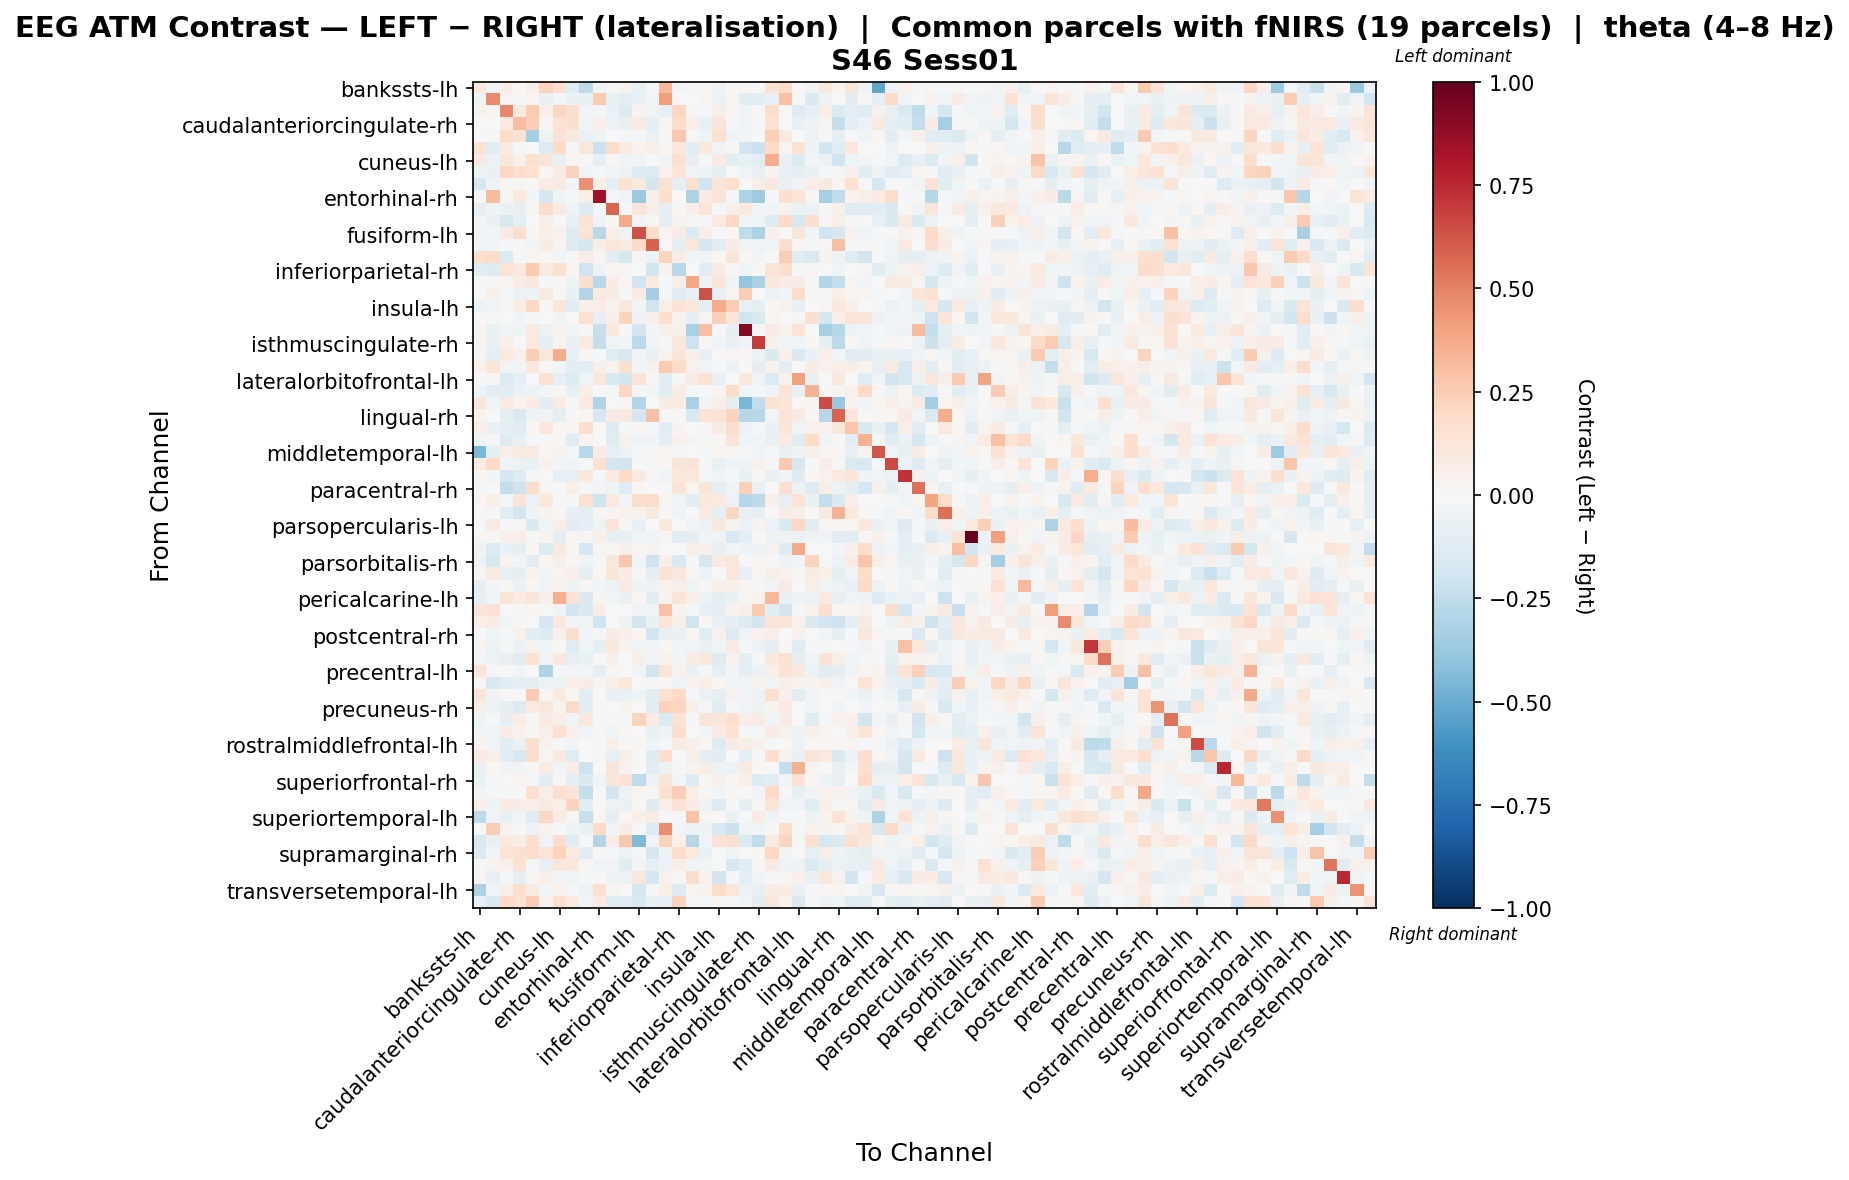

The data file committed next to this chart (first rows):
, bankssts-lh, bankssts-rh, caudalanteriorcingulate-lh, caudalanteriorcingulate-rh, caudalmiddlefrontal-lh, caudalmiddlefrontal-rh, cuneus-lh, cuneus-rh, entorhinal-lh, entorhinal-rh, frontalpole-lh, frontalpole-rh, fusiform-lh, fusiform-rh, inferiorparietal-lh, inferiorparietal-rh, inferiortemporal-lh, inferiortemporal-rh, insula-lh, insula-rh, isthmuscingulate-lh, isthmuscingulate-rh, lateraloccipital-lh
bankssts-lh, 0.1059, -0.03398, 0.06533, 0.009115, 0.06055, 0.2323, 0.1684, -0.1182, -0.2641, -0.03837, -0.02332, 0.03347, -0.08485, -0.0226, 0.3218, -0.02376, -0.02294, -0.004419, -0.04774, 0.004224, 0.01973, -0.003454, 0.1513
bankssts-rh, -0.043, 0.4754, 0.02583, -0.0001866, 0.01837, -0.07714, -0.03095, -0.06465, -0.07014, 0.2608, -0.07073, -0.08811, -0.06674, -0.02733, 0.4216, 0.002618, -0.0009578, 0.02366, -0.06101, 0.01934, -0.1056, -0.1023, -0.08015
caudalanteriorcingulate-lh, 0.03262, 0.01042, 0.4823, 0.09893, 0.2655, 0.06454, 0.2112, 0.1587, -0.02845, -0.01346, -0.06487, -0.1428, 0.02856, -0.0315, -0.08481, 0.2162, 0.01139, -0.01424, 0.06237, 0.02867, -0.03775, 0.0009556, 0.1743
caudalanteriorcingulate-rh, 0.005636, 0.00271, 0.09448, 0.3121, 0.2494, 0.01651, 0.147, 0.1627, -0.04149, 0.0472, -0.05902, -0.07273, 0.07853, -0.09136, 0.02406, 0.1831, 0.05706, -0.07565, 0.1244, -0.01767, -0.04311, -0.01953, 0.1473
caudalmiddlefrontal-lh, 0.002137, 0.008064, 0.1809, 0.1485, -0.3418, -0.05264, 0.1444, 0.08851, -0.06375, -0.05092, -0.006372, -0.01044, -0.01833, -0.068, 0.01455, 0.2682, 0.01445, -0.05097, 0.1498, -0.04547, -0.02547, 0.002483, 0.2421
caudalmiddlefrontal-rh, 0.1481, -0.12, 0.07918, -0.01339, -0.002761, -0.1337, 0.1947, -0.02107, 0.11, -0.2152, 0.1865, 0.07918, 0.03224, 0.06255, 0.02578, 0.1147, -0.1088, 0.1067, -0.03575, 0.01215, -0.1859, -0.2137, 0.2008
cuneus-lh, 0.09083, -0.05482, 0.1131, 0.0471, 0.1628, 0.1306, -0.07258, 0.01935, 0.01334, -0.09846, 0.01422, -0.0338, -0.03849, 0.003965, -0.03674, 0.1603, -0.08001, -0.009658, 0.07884, -0.1124, -0.07345, -0.115, 0.3649
cuneus-rh, -0.05043, -0.06396, 0.2037, 0.1727, 0.1446, 0.02242, 0.07071, 0.2303, -0.03551, -0.01683, -0.03291, -0.05853, -0.1338, -0.1381, 0.04622, 0.1389, -0.04321, -0.0508, -0.09098, -0.001225, -0.04653, -0.08464, 0.03694
entorhinal-lh, -0.1583, -0.04507, 0.01741, 0.0286, 0.01108, 0.08348, 0.08991, -0.02379, 0.4536, 0.06595, -0.0946, 0.1533, 0.09841, -0.1737, 0.1486, -0.0921, 0.1638, -0.1958, 0.1259, 0.1579, 0.006868, 0.05673, 0.09152
entorhinal-rh, -0.008129, 0.3154, 0.01154, 0.09848, -0.02917, -0.1688, -0.04581, -0.01286, 0.05741, 0.838, -0.0151, -0.04256, -0.3683, 0.05818, 0.1778, -0.00262, -0.3147, 0.08062, 0.1256, -0.02127, -0.3147, -0.3537, -0.01647
frontalpole-lh, -0.08241, -0.05168, -0.06334, -0.0839, 0.02005, 0.1825, 0.08989, -0.04801, -0.1337, -0.01639, 0.585, -0.02082, 0.1212, 0.06541, -0.08118, 0.01231, 0.06386, 0.1197, -0.01904, 0.04759, 0.09927, -0.04614, -0.04348
frontalpole-rh, -0.02391, -0.06796, -0.157, -0.09594, -0.006533, 0.06149, 0.004814, -0.07867, 0.1411, -0.04886, 0.01833, 0.3825, -0.03637, 0.02198, -0.0971, 0.03351, 0.01145, -0.01298, 0.1014, 0.2059, -0.02715, -0.04235, -0.1312
fusiform-lh, -0.04329, -0.02782, 0.07985, 0.1737, 0.01485, 0.06767, 0.04251, -0.1399, 0.1358, -0.2769, 0.06708, -0.03258, 0.6341, 0.1799, 0.02984, 0.08459, -0.1344, 0.0659, -0.005277, 0.02253, -0.2527, -0.3154, 0.05425
fusiform-rh, -0.0259, -0.02926, -0.01699, -0.003481, -0.02457, 0.07261, 0.02459, -0.1263, -0.1744, 0.06304, 0.1107, 0.09094, 0.1852, 0.5897, -0.006569, -0.09684, 0.1153, -0.1655, -0.1046, 0.08422, -0.04436, -0.03746, -0.03799
inferiorparietal-lh, 0.1714, 0.1872, -0.1393, -0.02208, 0.02771, 0.01904, -0.02841, -0.002116, 0.07281, 0.0258, -0.1151, -0.1756, 0.009179, -0.05244, 0.2241, 0.07186, -0.02641, -0.03696, 0.02126, 0.1269, 0.01411, -0.02681, 0.006152
inferiorparietal-rh, -0.1159, -0.1289, 0.1392, 0.09545, 0.2638, 0.08747, 0.1499, 0.01688, -0.2013, -0.04923, 0.0267, 0.02713, 0.004427, -0.1951, 0.03823, -0.2793, -0.001021, -0.1241, 0.07861, 0.01261, -0.04401, 0.02066, 0.1257
inferiortemporal-lh, -0.0188, 0.01556, 0.02267, 0.07659, 0.1069, -0.007834, 0.01279, -0.05266, 0.1635, -0.2763, 0.07065, 0.02405, -0.1917, 0.08648, -0.01756, 0.05734, 0.383, -0.0534, 0.1236, -0.04277, -0.3899, -0.3247, 0.1111
inferiortemporal-rh, -0.0108, 0.05466, -0.01777, -0.05532, -0.05007, 0.09625, 0.01218, -0.06986, -0.2928, 0.0963, 0.07406, -0.01863, 0.07835, -0.35, -0.01387, -0.118, -0.07754, 0.6399, -0.07775, 0.03066, 0.2567, -0.006895, -0.05831
insula-lh, -0.0565, -0.03872, 0.01463, 0.07676, 0.209, 0.0105, 0.1212, -0.1023, 0.04797, 0.07512, 0.03392, 0.1148, -0.02564, -0.1837, 0.06914, 0.1423, 0.1129, -0.08686, 0.3741, 0.2505, -0.07745, -0.08992, 0.0146
insula-rh, -0.004835, -0.01264, 0.006274, -0.0452, -0.01812, 0.005425, -0.03738, -0.00213, 0.155, -0.08082, 0.05089, 0.2243, -0.05695, 0.06564, 0.1668, 0.04388, -0.09899, 0.02444, 0.2413, 0.1191, -0.1974, -0.1499, 0.02444
isthmuscingulate-lh, 0.03121, -0.07028, -0.03878, -0.05373, 0.08757, -0.06151, 0.0443, -0.04043, 0.01275, -0.2295, 0.1048, -0.01479, -0.1899, -0.02964, 0.04715, 0.04884, -0.3261, 0.3011, -0.02117, -0.08942, 0.9218, -0.02027, 0.07824
isthmuscingulate-rh, 0.03345, -0.07202, 0.05425, -0.0003657, 0.1009, -0.101, 0.03796, -0.06946, 0.08769, -0.2391, -0.03637, -0.02992, -0.2674, -0.03792, 0.01416, 0.1151, -0.2074, 0.007977, -0.03734, -0.07446, -0.03853, 0.6907, 0.05259
lateraloccipital-lh, 0.028, -0.09244, 0.09972, 0.05274, 0.2433, 0.1172, 0.3736, -0.08322, 0.01577, -0.02103, -0.1193, -0.1633, -0.04051, -0.07758, 0.03391, 0.1224, 0.05252, -0.08303, 0.003211, 0.02577, 0.01068, -0.04859, -0.1407
lateraloccipital-rh, 0.05371, 0.1184, -0.03061, -0.02403, 0.1023, 0.01773, -0.02984, -0.1172, -0.1156, 0.05665, 0.03168, 0.158, -0.02665, 0.03911, 0.2653, 0.191, 0.04174, -0.03444, -0.01706, -0.05952, 0.002918, -0.09425, 0.03822
lateralorbitofrontal-lh, 0.003645, 0.0162, -0.1396, -0.09251, 0.007303, 0.1485, -0.0931, -0.1356, -0.03945, 0.1125, -0.157, -0.1839, 0.1326, 0.01107, -0.1058, -0.01888, 0.08797, 0.1443, -0.0788, 0.002378, 0.1057, -0.03508, -0.1385
lateralorbitofrontal-rh, -0.04151, -0.111, -0.1018, -0.06946, -0.05721, -0.0295, 0.01848, -0.07928, 0.0666, -0.002456, -0.02276, 0.2054, -0.02299, -0.02992, -0.1044, 0.07449, -0.01892, -0.006774, 0.03067, 0.1812, -0.02511, -0.01106, -0.04133
lingual-lh, 0.1159, -0.0391, 0.101, 0.03473, 0.0793, -0.1017, 0.08459, -0.01934, 0.09393, -0.3044, 0.002105, 0.0191, -0.2917, -0.004288, 0.07108, 0.07555, -0.3206, -0.03227, 0.05539, -0.09972, -0.4538, -0.2459, 0.1537
lingual-rh, 0.03577, -0.0004227, -0.09839, -0.1423, -0.04934, -0.03784, -0.08994, -0.007397, 0.01803, -0.1726, 0.07969, 0.08688, -0.1684, 0.2906, -0.007269, 0.01296, -0.158, 0.1343, 0.1266, 0.2261, -0.2847, -0.275, -0.02532
medialorbitofrontal-lh, 0.05476, -0.07458, -0.08889, -0.1026, 0.01424, 0.1037, 0.009949, 0.02403, 0.1638, 0.007872, -0.1281, -0.01248, 0.02096, -0.02209, -0.1075, 0.03154, 0.006662, 0.01497, 0.07316, 0.1722, -0.0586, -0.008311, -0.0666
medialorbitofrontal-rh, -0.03892, -0.01539, -0.1284, -0.0725, -0.02055, 0.001339, 0.0262, -0.1192, 0.03434, -0.004731, -0.1234, 0.04574, -0.03319, -0.0259, -0.09962, 0.05415, -0.02996, 0.005641, 0.02079, 0.1324, -0.04168, -0.04126, -0.07425
middletemporal-lh, -0.4464, -0.09782, 0.05568, 0.08731, 0.09347, 0.02336, 0.03743, -0.01936, -0.2737, 0.08511, -0.08081, -0.05528, -0.01403, -0.01967, 0.01989, -0.01896, 0.0, -0.01358, 0.0251, 0.02333, -0.01515, -0.03301, -0.0178
middletemporal-rh, 0.07557, 0.2028, -0.04286, -0.0601, -0.06761, 0.04031, -0.02607, -0.0355, -0.005467, 0.1518, -0.1824, -0.1853, 0.005243, -0.022, 0.0157, 0.1173, 0.127, -0.001021, -0.07783, -0.0349, -0.04781, 0.03166, -0.0144
paracentral-lh, 0.02888, -0.02804, -0.1649, -0.1213, -0.01287, 0.0, -0.0836, -0.08473, 0.1025, -0.0119, 0.09121, 0.1979, 0.0868, 0.01291, -0.04513, 0.1036, 0.1115, -0.01748, -0.03777, -0.009761, -0.06366, 0.02293, -0.07322
paracentral-rh, -0.01604, -0.001799, -0.2357, -0.2039, 0.184, 0.008715, -0.007705, 0.05753, -0.02082, -0.02478, -0.04404, -0.13, 0.01772, -0.001805, 0.001162, 0.1344, 0.02868, 0.1191, -0.09649, -0.03505, 0.2402, -0.0774, -0.001537
parahippocampal-lh, 0.01595, 0.05906, -0.01496, 0.1304, -0.05771, 0.1069, -0.01962, -0.02139, 0.151, -0.2021, 0.09511, -0.0257, 0.1813, 0.1863, 0.02014, -0.04119, -0.1144, 0.1044, 0.09793, -0.05925, -0.2846, -0.2651, 0.04979
parahippocampal-rh, -0.007093, -0.01319, -0.1156, -0.1837, -0.03601, 0.02407, 0.01906, -0.07946, -0.09409, 0.01938, 0.02613, 0.03244, 0.04525, 0.09059, 0.01418, -0.03606, 0.006707, 0.07851, -0.09781, 0.2167, -0.0795, -0.09048, -0.005247
parsopercularis-lh, -0.01243, 0.09312, -0.01505, 0.02498, -0.1481, -0.04242, 0.06629, -0.109, -0.09047, -0.05083, 0.1279, 0.01354, -0.08221, 0.0041, 0.117, 0.0001519, -0.03776, -0.05682, 0.1056, 0.03834, -0.0605, 0.03526, -0.05648
parsopercularis-rh, 0.008466, 0.01308, 0.05202, 0.06293, -0.007345, 0.03307, -0.09296, 0.01475, 0.008739, 0.05646, -0.07049, -0.07918, -0.04069, -0.04123, 0.02627, -0.1109, -0.09181, -0.03864, -0.04059, -0.1511, -0.101, -0.0008088, -0.05246
parsorbitalis-lh, -0.04125, -0.1343, -0.06422, -0.1006, 0.02181, -0.1346, 0.08689, 0.02184, -0.1731, 0.02888, 0.008846, 0.04789, 0.01597, 0.03484, 0.001953, 0.0, 0.0684, 0.04887, -0.07513, -0.02531, -0.05238, -0.04745, 0.04278
parsorbitalis-rh, -0.05914, -0.1755, 0.03598, -0.03868, -0.1169, 0.01873, 0.05813, 0.02234, -0.03302, -0.0166, 0.1118, 0.2716, -0.02792, -0.2052, 0.05798, -0.1499, -0.005047, -0.1791, 0.08627, 0.1094, 0.005152, 0.02379, -0.01887
parstriangularis-lh, 0.02609, 0.0929, -0.08236, -0.09324, 0.03884, -0.03719, 0.02963, 0.04809, -0.1013, 0.02254, 0.1218, 0.07241, -0.01925, -0.09285, 0.1454, 0.1109, 0.02854, -0.05682, -0.0021, 0.1142, -0.0844, 0.0211, 0.05693
parstriangularis-rh, -0.08938, -0.02467, 0.01327, -0.0558, 0.01765, -0.02977, 0.0463, -0.05396, 0.01302, -0.02965, -0.06172, 0.0845, -0.05412, -0.04992, 0.04515, 0.06635, -0.04357, 0.01386, 0.04964, 0.04894, 0.0251, -0.02172, -0.03816
pericalcarine-lh, -0.08229, -0.0393, 0.1272, 0.07959, 0.1179, 0.05375, 0.3621, 0.1439, -0.1478, 0.0254, -0.03437, -0.07001, 0.02039, -0.1072, 0.03833, 0.1261, 0.06111, -0.05408, -0.09688, -0.06737, 0.02584, 0.03152, 0.3318
pericalcarine-rh, 0.1176, 0.1452, 0.006173, 0.009455, 0.0224, 0.0, -0.04319, -0.1893, -0.1438, 0.0744, 0.006032, 0.002354, -0.03567, -0.03594, 0.2955, 0.0334, -0.01637, -0.07961, -0.08891, 0.03714, 0.0654, 0.2631, -0.1027
postcentral-lh, 0.06956, 0.08471, -0.0253, 0.01164, -0.004745, -0.1683, 0.1079, -0.03005, -0.03216, -0.1983, -0.002364, -0.04729, -0.1869, -0.07659, 0.1379, 0.0606, -0.1968, 0.01026, -0.07004, -0.0924, -0.14, -0.1866, 0.132
postcentral-rh, -0.0067, -0.04055, -0.02223, 0.05104, -0.1136, -0.1296, 0.04521, 0.16, -0.02537, -0.01824, 0.0764, 0.04979, 0.01867, -0.1941, -0.08457, -0.06272, 0.01871, -0.1161, 0.04668, -0.1332, -0.04683, 0.04503, 0.06291
posteriorcingulate-lh, 0.02454, -0.05214, -0.0221, -0.06217, 0.0387, -0.0432, 0.01153, -0.1209, -0.04234, -0.09102, 0.1061, 0.03293, -0.03923, -0.02489, 0.02294, -0.02536, -0.0373, -0.06638, -0.03973, 0.08263, -0.02124, -0.05906, -0.08943
posteriorcingulate-rh, -0.02672, -0.05547, -0.08292, -0.1168, 0.1434, -0.03357, 0.104, -0.08549, -0.06871, 0.006794, 0.05141, 0.0007028, 0.05763, -0.02538, 0.0433, -0.02393, 0.07313, 0.1021, -0.1254, 0.03532, -0.0954, -0.01377, 0.1049
precentral-lh, 0.1283, -0.008579, 0.0, -0.03448, -0.001016, -0.3069, -0.02264, -0.02434, -0.02897, -0.09808, 0.01904, -0.004865, -0.02948, -0.1808, 0.122, 0.04551, -0.06645, -0.01976, -0.088, -0.02607, -0.08906, -0.05994, 0.0551
precentral-rh, 0.01049, -0.1498, -0.1161, -0.09149, -0.09213, -0.05232, -0.0584, 0.06916, 0.07327, 0.02588, 0.06094, 0.1136, 0.0, -0.009682, 0.0297, -0.04764, 0.03824, 0.06541, 0.01576, -0.03228, -0.039, 0.03282, -0.0369
precuneus-lh, 0.1268, -0.05452, 0.007851, -0.00023, 0.257, 0.02048, 0.09403, 0.01934, -0.117, -0.000801, -0.07128, -0.06441, -0.03984, -0.111, 0.1553, 0.1974, -0.01693, -0.06896, -0.09068, 0.04123, -0.03064, -0.05449, 0.1641
precuneus-rh, 0.06234, -0.05301, -0.09472, -0.1389, 0.08814, 0.1142, 0.03615, 0.192, -0.1051, 0.01507, -9.270662397411741e-05, 0.03758, -0.006255, -0.1119, 0.2279, 0.2127, 0.05987, -0.0167, -0.1194, -0.02045, -0.03034, -0.04975, 0.0335
rostralanteriorcingulate-lh, -0.05333, -0.02312, -0.08275, 0.07151, -0.009073, 0.07998, 0.06629, -0.03753, 0.106, -0.02024, 0.01824, -0.01206, 0.219, 0.08456, -0.1483, 0.1339, -0.02257, 0.1267, 0.1184, 0.1677, 0.06308, 0.08505, -0.03976
rostralanteriorcingulate-rh, -0.02807, -0.04137, 0.07784, 0.03925, 0.01994, 0.06764, 0.1579, 0.05242, -0.03704, 0.01293, -0.04351, 0.02199, 0.006156, -0.07016, -0.04772, 0.1684, 0.0, -0.02593, 0.07912, 0.1425, -0.01682, -0.0177, 0.07792
rostralmiddlefrontal-lh, 0.03895, -0.03844, -0.1095, -0.06514, 0.1766, 0.04542, -0.01604, -0.02916, 0.003492, -0.003043, 0.05874, -0.01714, 0.02227, -0.04644, -0.01403, 0.08162, 0.04871, 0.02494, -0.1313, 0.08068, 0.06667, 0.04162, -0.01297
rostralmiddlefrontal-rh, 0.08148, 0.05685, -0.1057, -0.1576, 0.1745, 0.02662, 0.09199, -0.1227, -0.006224, 0.01389, -0.08555, 0.06243, 0.01516, -0.1307, 0.1671, -0.0007656, 0.05762, -0.09844, -0.1096, 0.005229, -0.1004, 0.01382, 0.1716
superiorfrontal-lh, -0.06986, 0.01664, -0.03695, -0.04324, 0.01347, 0.08182, -0.04405, 0.06871, -0.2038, 0.0, 0.1252, 0.04061, -0.0007735, -0.1037, -0.05296, -0.0146, 0.03348, 0.0571, -0.04856, -0.05864, 0.08215, 0.02167, -0.002075
superiorfrontal-rh, -0.07471, -0.008797, 0.003645, 0.02928, -0.01629, -0.1169, 0.01579, -0.0889, -0.1463, -0.05455, 0.119, 0.1428, -0.2573, -0.04818, 0.1173, -0.02591, -0.1377, 0.02051, 0.05084, 0.01579, 0.06112, -0.132, -0.1075
superiorparietal-lh, -0.02867, -0.02162, 0.009652, 0.00191, 0.1646, 0.06622, 0.1601, 0.1192, -0.2415, -0.01281, -0.1847, -0.06062, 0.02439, 0.01256, 0.1526, 0.2487, 0.06158, 0.009207, -0.0247, 0.01908, -0.003093, -0.02514, 0.1985
superiorparietal-rh, 0.06015, -0.05034, 0.07901, 0.07364, 0.05235, 0.08992, 0.06839, 0.2255, -0.1123, 0.0007645, -0.05663, -0.06648, 0.01019, -0.1263, 0.06353, 0.1453, 0.0838, -0.05381, -0.1269, -0.02315, -0.08652, 0.01099, 0.1211
... 8 more rows
